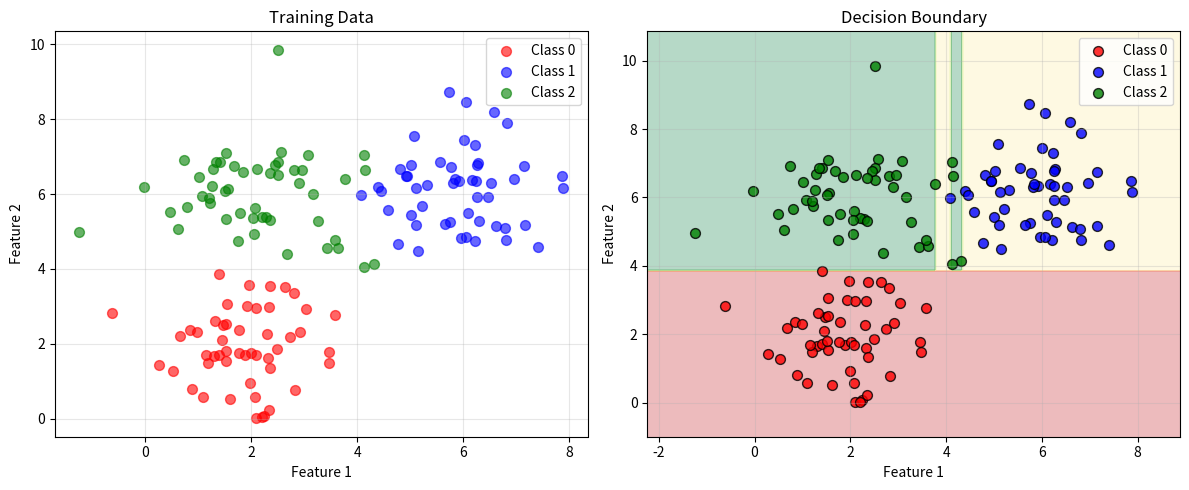

This chart was generated by the following Python code:
"""
Decision Tree Classifier
Demonstrates: Tree-based learning, entropy, information gain
"""

import numpy as np
import matplotlib.pyplot as plt
from collections import Counter

class Node:
    """Decision Tree Node"""
    def __init__(self, feature=None, threshold=None, left=None, right=None, value=None):
        self.feature = feature      # Feature index to split on
        self.threshold = threshold  # Threshold value for split
        self.left = left           # Left subtree
        self.right = right         # Right subtree
        self.value = value         # Leaf node class value

    def is_leaf(self):
        return self.value is not None

class DecisionTreeClassifier:
    """
    Decision Tree Implementation using ID3 algorithm
    Uses entropy and information gain for splitting
    """
    def __init__(self, max_depth=10, min_samples_split=2):
        self.max_depth = max_depth
        self.min_samples_split = min_samples_split
        self.root = None

    def entropy(self, y):
        """
        Calculate entropy: H(S) = -Σ(p_i * log2(p_i))
        Measures impurity/uncertainty in the dataset
        """
        counts = Counter(y)
        probabilities = [count / len(y) for count in counts.values()]
        entropy = -sum(p * np.log2(p) for p in probabilities if p > 0)
        return entropy

    def information_gain(self, parent, left_child, right_child):
        """
        Calculate information gain from a split
        IG = H(parent) - weighted_average(H(children))
        """
        weight_left = len(left_child) / len(parent)
        weight_right = len(right_child) / len(parent)

        gain = self.entropy(parent) - (
            weight_left * self.entropy(left_child) +
            weight_right * self.entropy(right_child)
        )
        return gain

    def split(self, X, y, feature, threshold):
        """Split dataset based on feature and threshold"""
        left_mask = X[:, feature] <= threshold
        right_mask = ~left_mask

        left_X, left_y = X[left_mask], y[left_mask]
        right_X, right_y = X[right_mask], y[right_mask]

        return left_X, left_y, right_X, right_y

    def best_split(self, X, y):
        """Find the best feature and threshold to split on"""
        best_gain = -1
        best_feature = None
        best_threshold = None

        n_features = X.shape[1]

        for feature in range(n_features):
            thresholds = np.unique(X[:, feature])

            for threshold in thresholds:
                left_X, left_y, right_X, right_y = self.split(X, y, feature, threshold)

                if len(left_y) == 0 or len(right_y) == 0:
                    continue

                gain = self.information_gain(y, left_y, right_y)

                if gain > best_gain:
                    best_gain = gain
                    best_feature = feature
                    best_threshold = threshold

        return best_feature, best_threshold, best_gain

    def build_tree(self, X, y, depth=0):
        """Recursively build the decision tree"""
        n_samples = len(y)
        n_classes = len(np.unique(y))

        # Stopping criteria
        if (depth >= self.max_depth or
            n_classes == 1 or
            n_samples < self.min_samples_split):
            # Create leaf node with most common class
            leaf_value = Counter(y).most_common(1)[0][0]
            return Node(value=leaf_value)

        # Find best split
        best_feature, best_threshold, best_gain = self.best_split(X, y)

        if best_feature is None:
            leaf_value = Counter(y).most_common(1)[0][0]
            return Node(value=leaf_value)

        # Split data
        left_X, left_y, right_X, right_y = self.split(
            X, y, best_feature, best_threshold
        )

        # Recursively build left and right subtrees
        left_subtree = self.build_tree(left_X, left_y, depth + 1)
        right_subtree = self.build_tree(right_X, right_y, depth + 1)

        return Node(best_feature, best_threshold, left_subtree, right_subtree)

    def fit(self, X, y):
        """Train the decision tree"""
        self.root = self.build_tree(X, y)

    def predict_sample(self, x, node):
        """Predict single sample by traversing tree"""
        if node.is_leaf():
            return node.value

        if x[node.feature] <= node.threshold:
            return self.predict_sample(x, node.left)
        else:
            return self.predict_sample(x, node.right)

    def predict(self, X):
        """Predict for multiple samples"""
        return np.array([self.predict_sample(x, self.root) for x in X])

    def visualize_tree(self, node=None, depth=0, prefix="Root: "):
        """Print tree structure"""
        if node is None:
            node = self.root

        if node.is_leaf():
            print(f"{' ' * depth * 4}{prefix}Class = {node.value}")
        else:
            print(f"{' ' * depth * 4}{prefix}Feature[{node.feature}] <= {node.threshold:.2f}")
            self.visualize_tree(node.left, depth + 1, "├─ True:  ")
            self.visualize_tree(node.right, depth + 1, "└─ False: ")

def demonstrate_decision_tree():
    """Demonstrate decision tree on synthetic data"""
    print("=== Decision Tree Classifier Demo ===\n")

    # Generate sample data
    np.random.seed(42)

    # Class 0: Bottom-left quadrant
    X0 = np.random.randn(50, 2) + np.array([2, 2])
    # Class 1: Top-right quadrant
    X1 = np.random.randn(50, 2) + np.array([6, 6])
    # Class 2: Top-left quadrant
    X2 = np.random.randn(50, 2) + np.array([2, 6])

    X = np.vstack([X0, X1, X2])
    y = np.array([0]*50 + [1]*50 + [2]*50)

    # Shuffle
    indices = np.random.permutation(len(X))
    X = X[indices]
    y = y[indices]

    # Train decision tree
    tree = DecisionTreeClassifier(max_depth=5, min_samples_split=2)
    print("Training Decision Tree...")
    tree.fit(X, y)

    # Make predictions
    predictions = tree.predict(X)
    accuracy = np.mean(predictions == y)

    print(f"\n✅ Training Accuracy: {accuracy*100:.2f}%")

    # Visualize tree structure
    print("\n🌳 Decision Tree Structure:")
    tree.visualize_tree()

    # Visualize decision boundary
    plt.figure(figsize=(12, 5))

    # Plot 1: Data points
    plt.subplot(1, 2, 1)
    colors = ['red', 'blue', 'green']
    for class_val in range(3):
        mask = y == class_val
        plt.scatter(X[mask, 0], X[mask, 1],
                   color=colors[class_val], alpha=0.6,
                   label=f'Class {class_val}', s=50)

    plt.xlabel('Feature 1')
    plt.ylabel('Feature 2')
    plt.title('Training Data')
    plt.legend()
    plt.grid(True, alpha=0.3)

    # Plot 2: Decision boundary
    plt.subplot(1, 2, 2)

    x_min, x_max = X[:, 0].min() - 1, X[:, 0].max() + 1
    y_min, y_max = X[:, 1].min() - 1, X[:, 1].max() + 1

    xx, yy = np.meshgrid(np.linspace(x_min, x_max, 200),
                         np.linspace(y_min, y_max, 200))

    Z = tree.predict(np.c_[xx.ravel(), yy.ravel()])
    Z = Z.reshape(xx.shape)

    plt.contourf(xx, yy, Z, alpha=0.3, cmap='RdYlGn')

    for class_val in range(3):
        mask = y == class_val
        plt.scatter(X[mask, 0], X[mask, 1],
                   color=colors[class_val], alpha=0.8,
                   label=f'Class {class_val}', s=50, edgecolors='black')

    plt.xlabel('Feature 1')
    plt.ylabel('Feature 2')
    plt.title('Decision Boundary')
    plt.legend()
    plt.grid(True, alpha=0.3)

    plt.tight_layout()
    plt.savefig('decision_tree_results.png')
    print("\n📊 Results saved to 'decision_tree_results.png'")

    # Explain concept
    print("\n📚 Decision Tree Concepts:")
    print("   • Entropy: Measures impurity (0 = pure, 1 = maximum impurity)")
    print("   • Information Gain: Reduction in entropy after split")
    print("   • Splitting: Choose feature & threshold that maximizes gain")
    print("   • Recursion: Build tree top-down until stopping criteria")
    print("   • Leaf Nodes: Contain class predictions")

    print("\n🎯 Advantages:")
    print("   ✓ Easy to understand and interpret")
    print("   ✓ Works with numerical and categorical data")
    print("   ✓ No need for feature scaling")
    print("   ✓ Non-linear relationships captured")

    print("\n⚠️  Disadvantages:")
    print("   ✗ Prone to overfitting")
    print("   ✗ Unstable (small changes = different tree)")
    print("   ✗ Biased toward dominant classes")

if __name__ == "__main__":
    demonstrate_decision_tree()
    print("\n✅ Decision Tree Demo Complete!")
